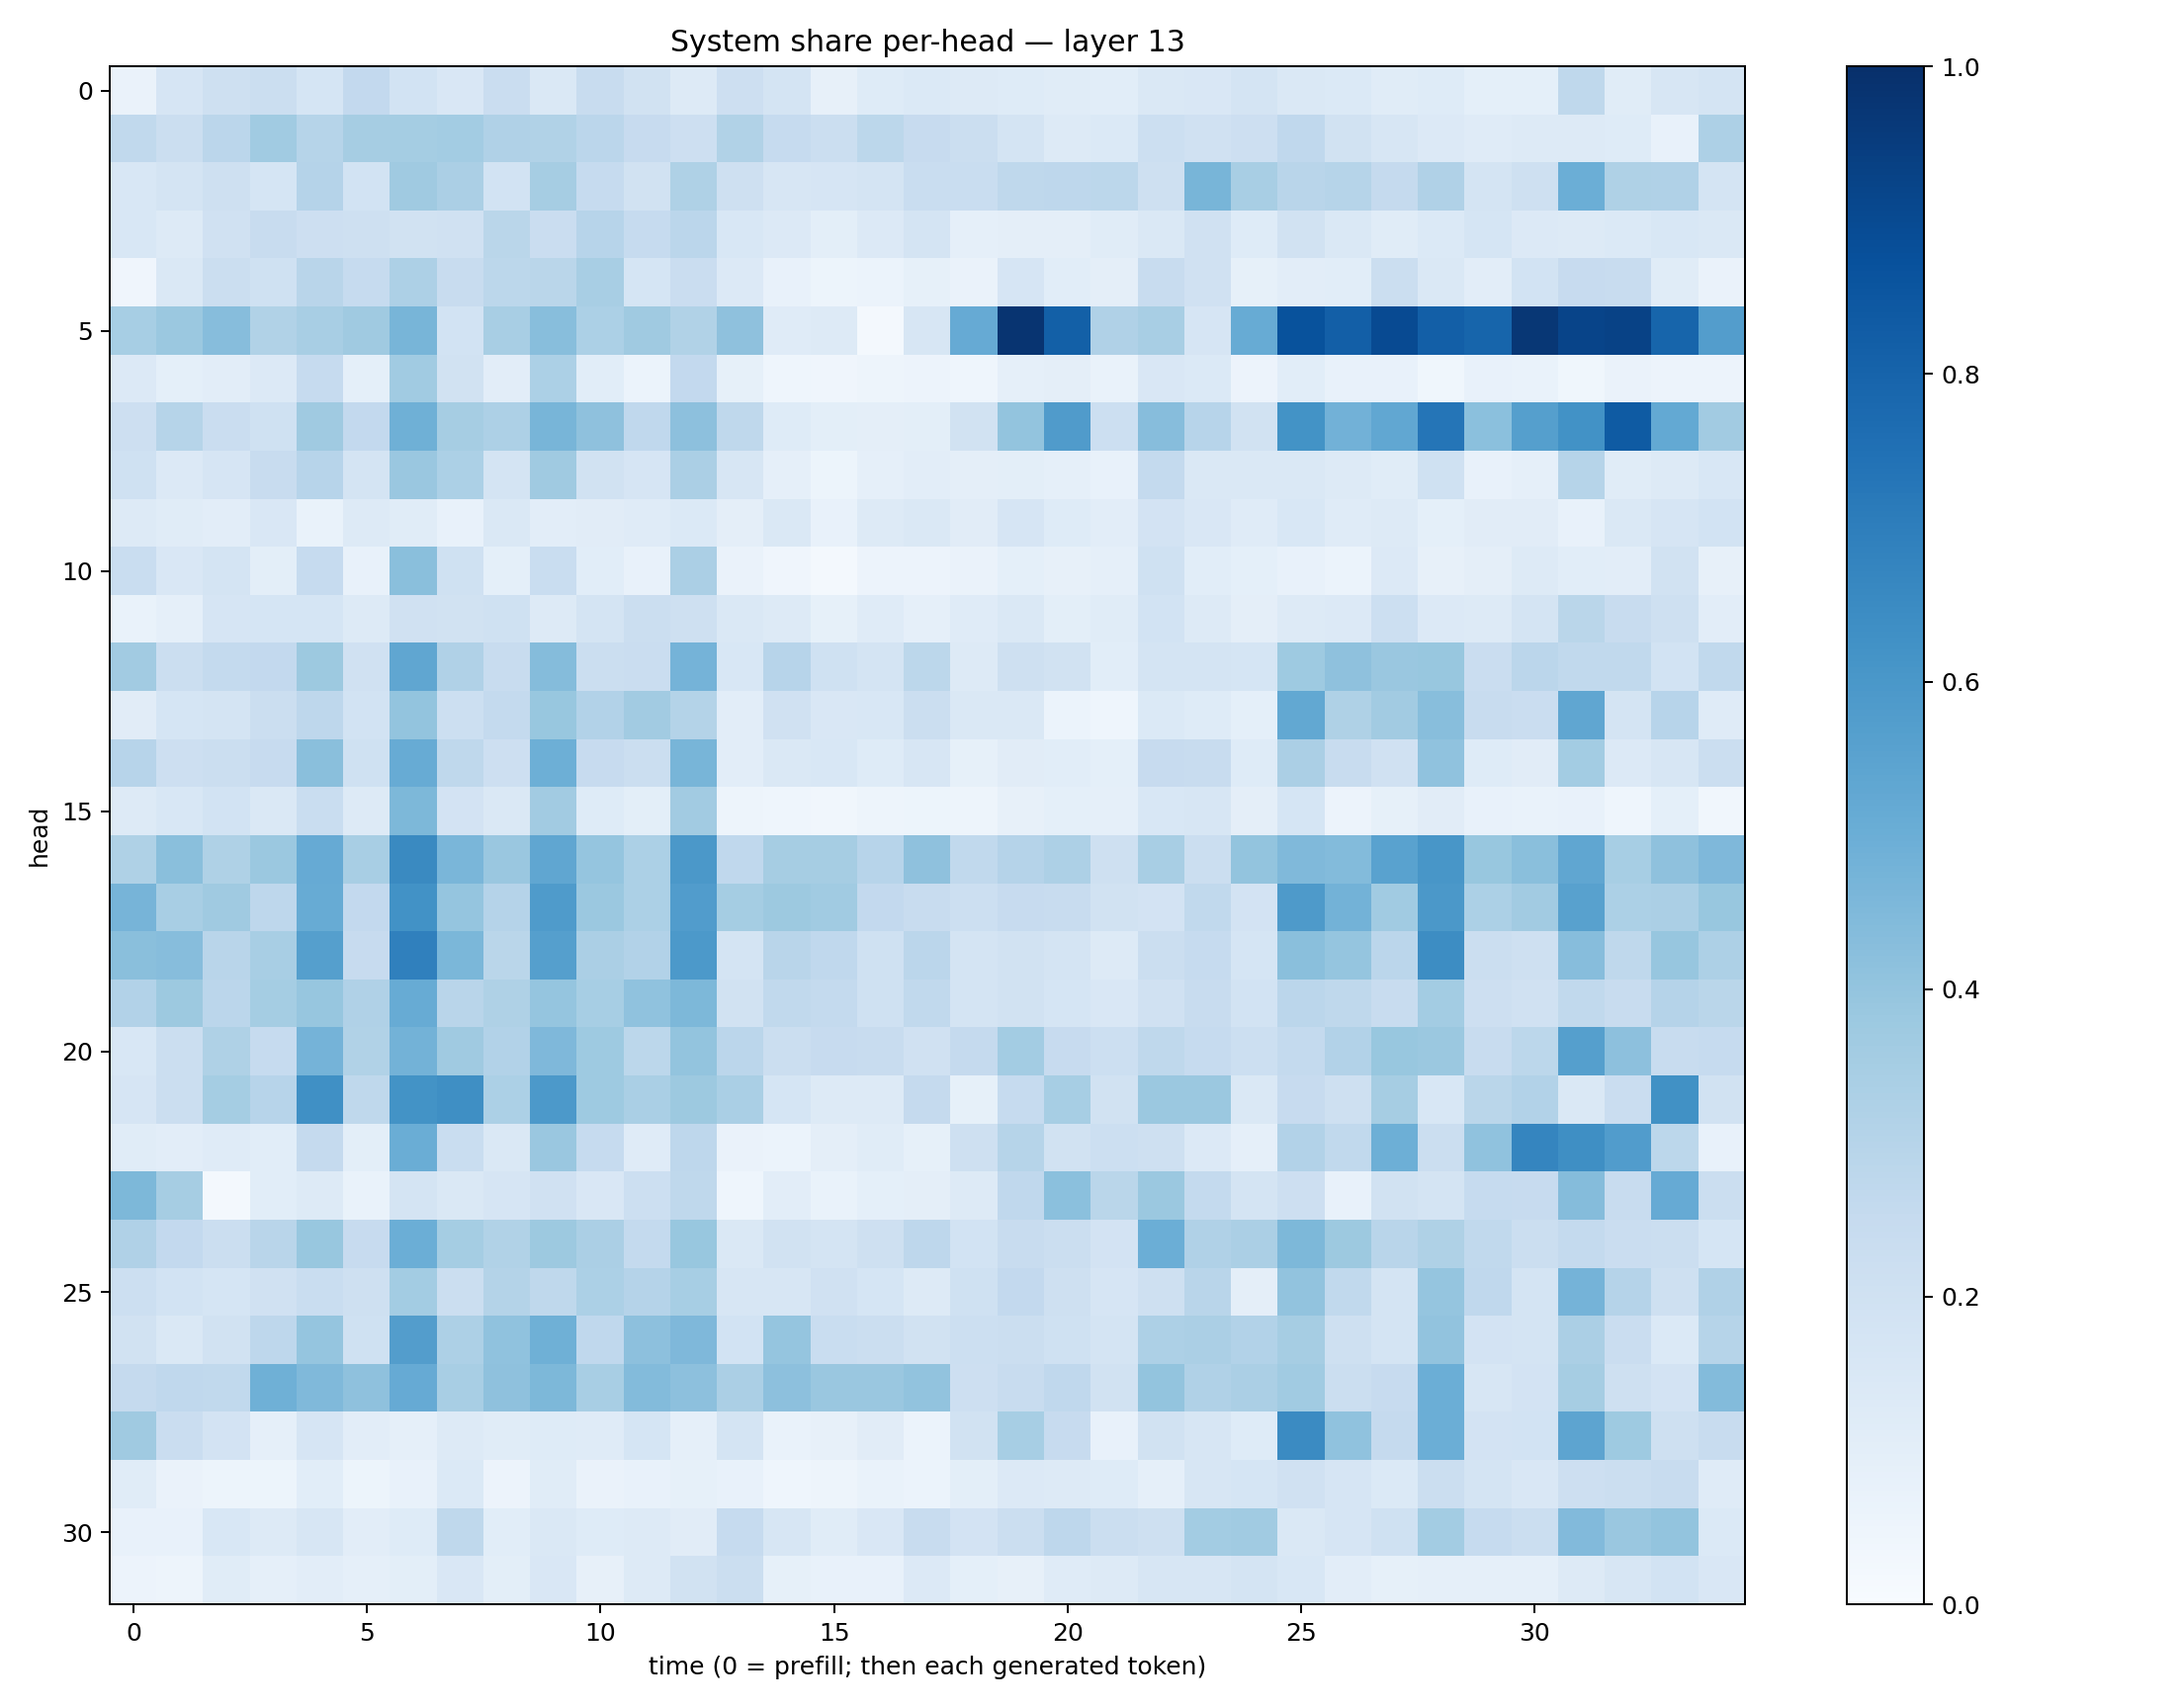

Values plotted in this chart, from the file beside it:
0.06308632, 0.16659869, 0.20382051, 0.22546113, 0.17102103, 0.25833157, 0.18372294, 0.15193956, 0.2298714, 0.14767055, 0.23661606, 0.18950394, 0.12783657, 0.213979, 0.17674065, 0.07926995, 0.12189707, 0.1373467, 0.12768337, 0.12465102, 0.115534574, 0.108498, 0.14403729, 0.15186685
0.2618, 0.2221, 0.2832, 0.3652, 0.2975, 0.3479, 0.3519, 0.3575, 0.3183, 0.3158, 0.2821, 0.2426, 0.2144, 0.3158, 0.2497, 0.2228, 0.2808, 0.2443, 0.2233, 0.1778, 0.1285, 0.1391, 0.2165, 0.1988
0.1524, 0.1794, 0.2062, 0.1686, 0.3028, 0.1849, 0.3673, 0.3342, 0.1874, 0.3509, 0.2478, 0.1905, 0.3228, 0.2051, 0.1574, 0.1645, 0.1781, 0.2328, 0.233, 0.2699, 0.2748, 0.2787, 0.2106, 0.4671
0.1531, 0.1264, 0.1974, 0.2398, 0.2113, 0.206, 0.1912, 0.1972, 0.2859, 0.228, 0.2948, 0.2484, 0.2832, 0.1561, 0.1351, 0.09816, 0.1336, 0.1795, 0.08875, 0.09655, 0.09543, 0.1149, 0.1415, 0.1965
0.03913, 0.1434, 0.2248, 0.2024, 0.2906, 0.2492, 0.3267, 0.2408, 0.2793, 0.2854, 0.3423, 0.17, 0.2266, 0.1337, 0.07407, 0.0533, 0.05991, 0.08419, 0.06513, 0.1643, 0.1065, 0.09616, 0.2385, 0.1975
0.344, 0.3801, 0.4326, 0.3163, 0.3416, 0.3709, 0.4664, 0.1873, 0.3415, 0.4295, 0.3314, 0.3678, 0.3157, 0.4119, 0.1186, 0.1303, 0.02013, 0.1613, 0.514, 0.9818, 0.813, 0.3183, 0.3405, 0.1675
0.1345, 0.0916, 0.1019, 0.1334, 0.2496, 0.0935, 0.3654, 0.195, 0.1016, 0.3309, 0.1091, 0.05984, 0.2581, 0.0827, 0.04329, 0.04211, 0.04906, 0.05532, 0.04448, 0.0888, 0.09536, 0.06834, 0.15, 0.138
0.2136, 0.3007, 0.2266, 0.203, 0.37, 0.2588, 0.492, 0.3488, 0.3277, 0.4661, 0.4129, 0.2685, 0.4163, 0.2732, 0.1246, 0.09926, 0.0975, 0.09874, 0.1913, 0.4015, 0.581, 0.2152, 0.4331, 0.2935
0.2002, 0.1339, 0.166, 0.2359, 0.2933, 0.1746, 0.386, 0.3287, 0.179, 0.3676, 0.1948, 0.1657, 0.3321, 0.1601, 0.08707, 0.05435, 0.08929, 0.1027, 0.09638, 0.09932, 0.08738, 0.07525, 0.2574, 0.1428
0.1296, 0.1133, 0.1031, 0.1495, 0.07015, 0.1278, 0.1136, 0.07385, 0.1445, 0.1047, 0.1107, 0.1192, 0.1377, 0.09578, 0.1477, 0.07595, 0.1319, 0.1426, 0.1117, 0.1653, 0.1223, 0.1028, 0.1824, 0.151
0.2325, 0.1519, 0.176, 0.1004, 0.2471, 0.07072, 0.4222, 0.2016, 0.09035, 0.2337, 0.106, 0.07144, 0.3323, 0.06433, 0.03913, 0.02078, 0.05524, 0.05665, 0.06411, 0.09283, 0.08086, 0.08619, 0.203, 0.1084
0.06989, 0.08663, 0.1655, 0.1686, 0.1694, 0.1287, 0.199, 0.1931, 0.2012, 0.127, 0.1777, 0.2196, 0.2049, 0.1459, 0.1275, 0.08276, 0.1183, 0.08916, 0.1186, 0.1482, 0.1009, 0.1161, 0.1851, 0.1304
0.3632, 0.224, 0.2561, 0.2589, 0.3769, 0.1967, 0.5323, 0.3175, 0.2375, 0.4356, 0.2238, 0.2266, 0.4737, 0.155, 0.294, 0.2002, 0.1779, 0.2781, 0.126, 0.2081, 0.1891, 0.1091, 0.1722, 0.1794
0.1117, 0.169, 0.1774, 0.2221, 0.2745, 0.1855, 0.3996, 0.2185, 0.2578, 0.3903, 0.3097, 0.3617, 0.3049, 0.1053, 0.1961, 0.1499, 0.155, 0.2203, 0.1413, 0.146, 0.06106, 0.04651, 0.1395, 0.1228
0.2932, 0.2147, 0.2224, 0.2457, 0.4239, 0.2, 0.5078, 0.2698, 0.2131, 0.4942, 0.2449, 0.221, 0.4687, 0.1034, 0.1415, 0.1552, 0.1217, 0.163, 0.08222, 0.1109, 0.1074, 0.09036, 0.2449, 0.238
0.1317, 0.1538, 0.1848, 0.1413, 0.2331, 0.1283, 0.4538, 0.1801, 0.1483, 0.3621, 0.1229, 0.09956, 0.3629, 0.04696, 0.04588, 0.03502, 0.04974, 0.05138, 0.04939, 0.08023, 0.09049, 0.08952, 0.1545, 0.1615
0.3228, 0.4226, 0.3238, 0.3811, 0.5131, 0.3423, 0.6551, 0.4622, 0.3843, 0.534, 0.3978, 0.3309, 0.5955, 0.2682, 0.3511, 0.3482, 0.2957, 0.4123, 0.2628, 0.3023, 0.3268, 0.2041, 0.3423, 0.2229
0.469, 0.3416, 0.3699, 0.2757, 0.5112, 0.2581, 0.6228, 0.3975, 0.3033, 0.5856, 0.3797, 0.3283, 0.5746, 0.3548, 0.3759, 0.3639, 0.2615, 0.2417, 0.2163, 0.2443, 0.2382, 0.191, 0.1805, 0.263
0.4244, 0.4333, 0.2926, 0.3413, 0.5642, 0.243, 0.6883, 0.4574, 0.287, 0.5638, 0.3323, 0.309, 0.5929, 0.1747, 0.2906, 0.2671, 0.2022, 0.2844, 0.177, 0.1948, 0.178, 0.1283, 0.2258, 0.2473
0.3086, 0.3767, 0.2831, 0.3536, 0.3944, 0.3173, 0.5084, 0.2911, 0.3237, 0.3957, 0.3449, 0.4064, 0.4543, 0.1927, 0.2635, 0.2545, 0.202, 0.2632, 0.1759, 0.1892, 0.1703, 0.1504, 0.1992, 0.238
0.153, 0.2194, 0.3206, 0.2473, 0.4752, 0.3144, 0.4804, 0.3697, 0.3106, 0.453, 0.3747, 0.279, 0.3995, 0.2816, 0.2217, 0.2427, 0.2358, 0.196, 0.2537, 0.3576, 0.2446, 0.2168, 0.2711, 0.2469
0.1679, 0.2215, 0.3516, 0.2952, 0.6309, 0.2718, 0.619, 0.6359, 0.3293, 0.5925, 0.3715, 0.3385, 0.3787, 0.3385, 0.1711, 0.1259, 0.1274, 0.2533, 0.08431, 0.2496, 0.3475, 0.1931, 0.3801, 0.3811
0.1139, 0.1045, 0.1206, 0.1079, 0.2528, 0.1006, 0.5032, 0.2305, 0.1456, 0.3861, 0.2471, 0.1179, 0.2757, 0.0661, 0.0617, 0.09707, 0.1139, 0.08296, 0.2091, 0.2985, 0.1909, 0.215, 0.2076, 0.135
0.4539, 0.3513, 0.01833, 0.1063, 0.1262, 0.069, 0.1786, 0.1416, 0.1667, 0.197, 0.151, 0.2181, 0.2723, 0.04485, 0.1032, 0.07018, 0.08985, 0.09593, 0.1295, 0.2668, 0.4192, 0.2878, 0.382, 0.2544
0.319, 0.2597, 0.2241, 0.2914, 0.3892, 0.2428, 0.4962, 0.3521, 0.3141, 0.3761, 0.3326, 0.2539, 0.3902, 0.1472, 0.1936, 0.1745, 0.2082, 0.2739, 0.1839, 0.2366, 0.224, 0.1821, 0.4984, 0.3176
0.2159, 0.1842, 0.1687, 0.1961, 0.2336, 0.2033, 0.3589, 0.2238, 0.3048, 0.2724, 0.33, 0.3012, 0.3456, 0.161, 0.1569, 0.1968, 0.1709, 0.1327, 0.2001, 0.2596, 0.2039, 0.1674, 0.2062, 0.2917
0.1913, 0.1414, 0.1894, 0.2759, 0.3972, 0.2005, 0.5707, 0.3248, 0.4065, 0.4895, 0.2691, 0.4179, 0.4495, 0.1842, 0.3976, 0.234, 0.2219, 0.1946, 0.2161, 0.2265, 0.2006, 0.1726, 0.3257, 0.3358
0.2511, 0.266, 0.2634, 0.49, 0.4466, 0.4103, 0.5137, 0.3404, 0.4105, 0.4558, 0.3424, 0.44, 0.417, 0.3341, 0.4174, 0.3859, 0.3845, 0.4039, 0.2125, 0.2363, 0.2669, 0.1882, 0.4019, 0.3184
0.3704, 0.23, 0.1817, 0.08682, 0.1657, 0.1042, 0.08942, 0.1275, 0.1134, 0.1242, 0.1177, 0.1685, 0.08855, 0.1789, 0.06935, 0.08153, 0.1126, 0.05922, 0.1927, 0.3451, 0.2455, 0.07598, 0.1952, 0.1596
0.115, 0.06564, 0.05137, 0.05386, 0.1057, 0.05379, 0.07637, 0.1378, 0.05654, 0.1145, 0.06532, 0.07713, 0.08407, 0.07643, 0.04635, 0.04998, 0.0668, 0.06244, 0.09833, 0.1361, 0.1258, 0.1234, 0.08604, 0.1615
0.07365, 0.07262, 0.1541, 0.1275, 0.1577, 0.1044, 0.1248, 0.2717, 0.1081, 0.1481, 0.1233, 0.1257, 0.1095, 0.2491, 0.1611, 0.1157, 0.1507, 0.2387, 0.182, 0.2243, 0.2745, 0.2249, 0.2086, 0.3577
0.05591, 0.04844, 0.1168, 0.08651, 0.1018, 0.08885, 0.0999, 0.1516, 0.09905, 0.1499, 0.07836, 0.1274, 0.188, 0.2221, 0.08493, 0.07374, 0.0764, 0.1351, 0.09013, 0.08057, 0.1183, 0.13, 0.1629, 0.1638
